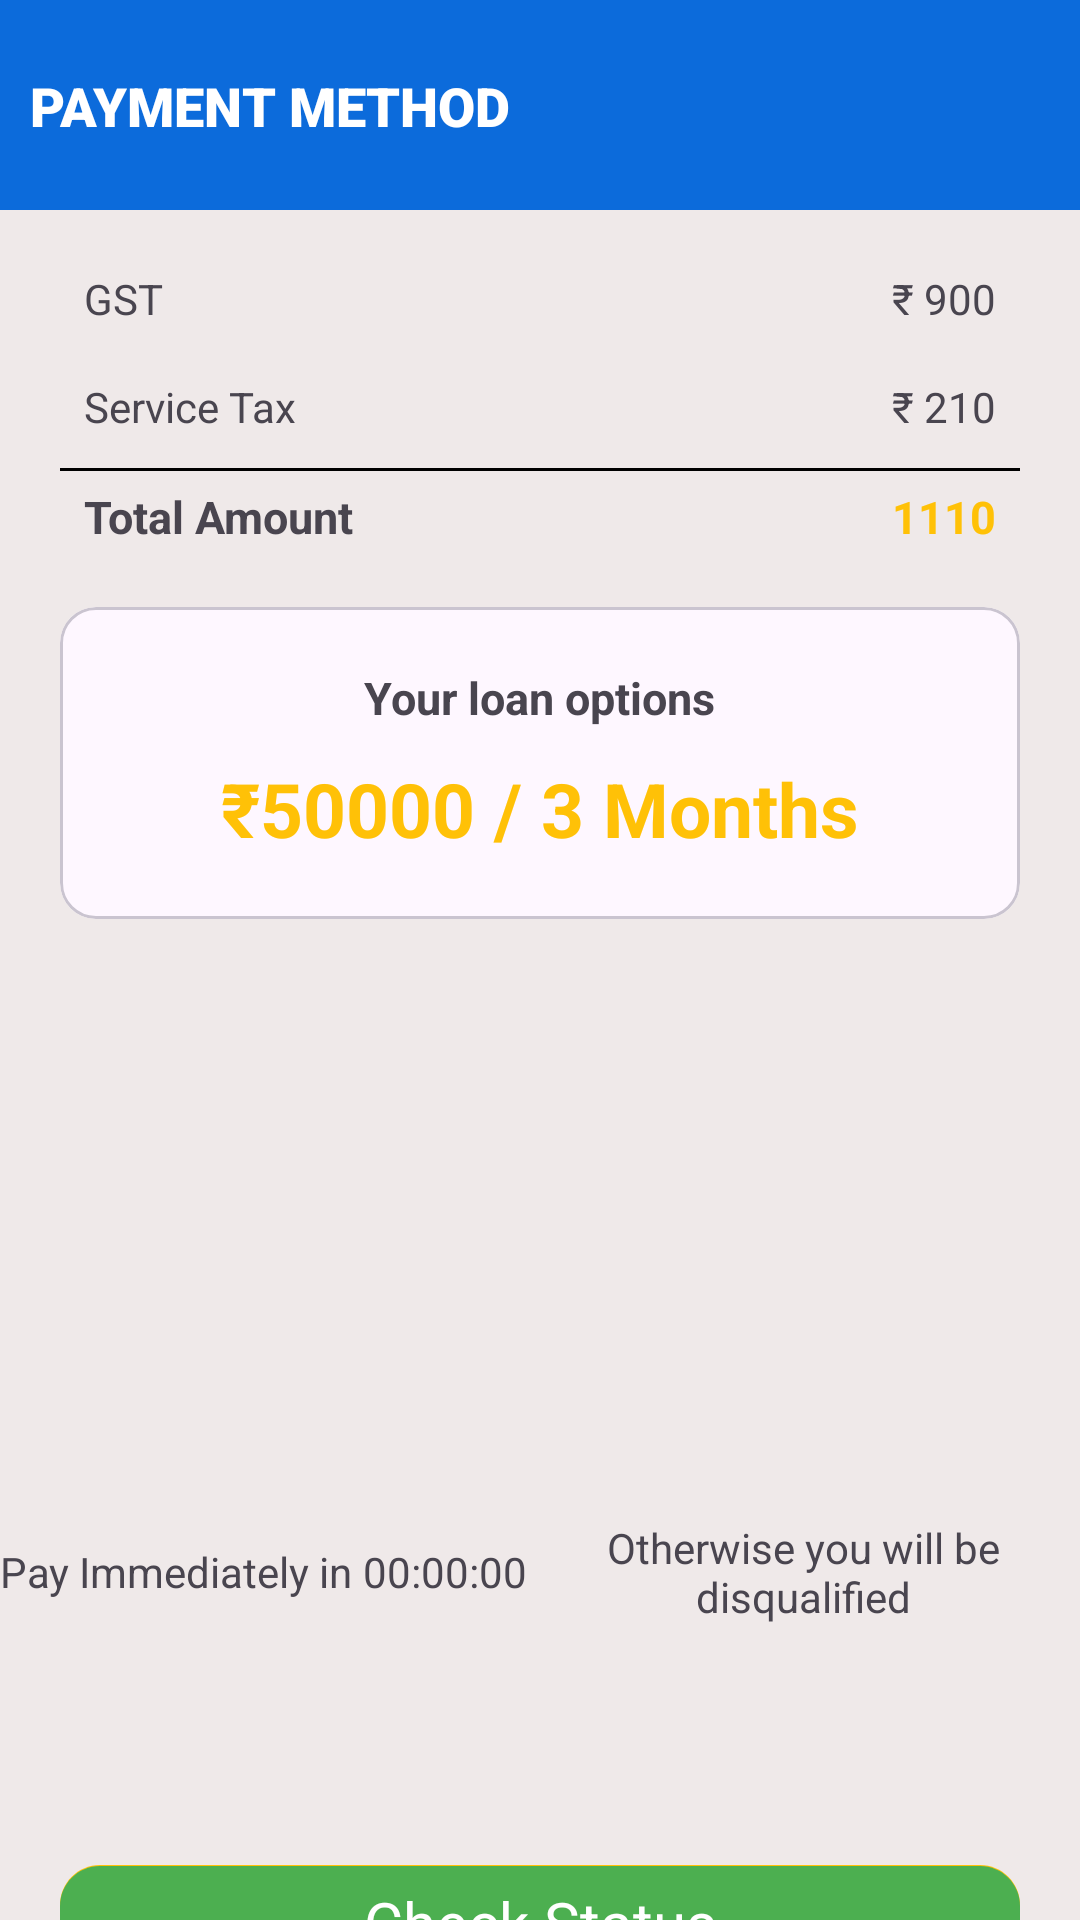

Produce the Android XML layout that renders to this screen, including the resource entries it uses.
<!-- AndroidManifest.xml: application theme Theme.BharatLoan -->
<!-- res/layout/activity_pay.xml -->
<?xml version="1.0" encoding="utf-8"?>
<LinearLayout xmlns:android="http://schemas.android.com/apk/res/android"
    xmlns:app="http://schemas.android.com/apk/res-auto"
    xmlns:tools="http://schemas.android.com/tools"
    android:layout_width="match_parent"
    android:layout_height="match_parent"
    android:orientation="vertical"
    android:background="@color/bg_color"
    tools:context=".activity.PayActivity">

    <androidx.constraintlayout.widget.ConstraintLayout
        android:layout_width="match_parent"
        android:layout_height="70dp"
        android:background="@color/mainColor2">

        <TextView
            android:id="@+id/textView3"
            android:layout_width="wrap_content"
            android:layout_height="wrap_content"
            android:layout_marginStart="10dp"
            android:fontFamily="sans-serif-black"
            android:text="PAYMENT METHOD"
            android:textColor="@color/white"
            android:textSize="18sp"
            app:layout_constraintBottom_toBottomOf="parent"
            app:layout_constraintStart_toStartOf="parent"
            app:layout_constraintTop_toTopOf="parent" />

        <TextView
            android:id="@+id/pay_profile"
            android:layout_width="wrap_content"
            android:layout_height="wrap_content"
            android:layout_marginEnd="20dp"
            android:drawableEnd="@drawable/baseline_person_pin_24"
            app:layout_constraintBottom_toBottomOf="parent"
            app:layout_constraintEnd_toEndOf="parent"
            app:layout_constraintTop_toTopOf="parent" />

    </androidx.constraintlayout.widget.ConstraintLayout>
    <androidx.constraintlayout.widget.ConstraintLayout
        android:layout_width="match_parent"
        android:layout_height="wrap_content"
        android:layout_margin="20dp"

        >


        <TextView
            android:id="@+id/gst_amount_activity_pay"
            android:layout_width="wrap_content"
            android:layout_height="wrap_content"
            android:layout_marginEnd="8dp"
            android:text="₹ 900"
            app:layout_constraintEnd_toEndOf="parent"
            app:layout_constraintTop_toTopOf="parent" />

        <TextView
            android:id="@+id/dds"
            android:layout_width="wrap_content"
            android:layout_height="wrap_content"
            android:layout_marginStart="8dp"
            android:text="GST"
            app:layout_constraintStart_toStartOf="parent"
            app:layout_constraintTop_toTopOf="parent" />

        <TextView
            android:id="@+id/service_tax_activity_pay"
            android:layout_width="wrap_content"
            android:layout_height="wrap_content"
            android:layout_marginTop="36dp"
            android:layout_marginEnd="8dp"
            android:text="₹ 210"
            app:layout_constraintEnd_toEndOf="parent"
            app:layout_constraintTop_toTopOf="parent" />

        <TextView
            android:id="@+id/textView5"
            android:layout_width="wrap_content"
            android:layout_height="wrap_content"
            android:layout_marginStart="8dp"
            android:layout_marginTop="36dp"
            android:text="Service Tax"
            app:layout_constraintStart_toStartOf="parent"
            app:layout_constraintTop_toTopOf="parent" />

        <View
            android:layout_width="match_parent"
            android:layout_height="1dp"
            android:layout_marginTop="66dp"
            android:background="@color/black"
            app:layout_constraintTop_toTopOf="parent" />

        <TextView
            android:id="@+id/total_amount"
            android:layout_width="wrap_content"
            android:layout_height="wrap_content"
            android:layout_marginTop="72dp"
            android:layout_marginEnd="8dp"
            android:textStyle="bold"
            android:textSize="15dp"
            android:textColor="#FFC107"
            android:text="1110"
            app:layout_constraintEnd_toEndOf="parent"
            app:layout_constraintTop_toTopOf="parent" />

        <TextView
            android:id="@+id/fdfd"
            android:layout_width="wrap_content"
            android:layout_height="wrap_content"
            android:layout_marginStart="8dp"
            android:layout_marginTop="72dp"
            android:textStyle="bold"
            android:textSize="15dp"
            android:text="Total Amount"
            app:layout_constraintStart_toStartOf="parent"
            app:layout_constraintTop_toTopOf="parent" />

       
    </androidx.constraintlayout.widget.ConstraintLayout>

    <com.google.android.material.card.MaterialCardView
        android:layout_width="match_parent"
        android:layout_height="wrap_content"
        android:layout_marginStart="20dp"
        android:layout_marginEnd="20dp">

        <LinearLayout
            android:layout_width="wrap_content"
            android:layout_height="wrap_content"
            android:layout_gravity="center_horizontal"
            android:orientation="vertical">

            <TextView
                android:layout_width="wrap_content"
                android:layout_height="wrap_content"
                android:layout_gravity="center"
                android:layout_marginTop="20dp"
                android:text="Your loan options"
                android:textSize="15sp"
                android:textStyle="bold" />

            <TextView
                android:id="@+id/loan_amount_with_tenure"
                android:layout_width="wrap_content"
                android:layout_height="wrap_content"
                android:layout_gravity="center"
                android:layout_marginTop="10dp"
                android:layout_marginBottom="20dp"
                android:text="₹50000 / 3 Months"
                android:textColor="#FFC107"
                android:textSize="25dp"
                android:textStyle="bold" />


        </LinearLayout>

    </com.google.android.material.card.MaterialCardView>



    <LinearLayout
        android:layout_width="match_parent"
        android:layout_height="wrap_content"
        android:gravity="center"
        android:layout_marginTop="200dp"
        android:orientation="horizontal">
        <TextView
            android:id="@+id/someTextTextViewww"
            android:layout_width="wrap_content"
            android:layout_height="wrap_content"
            android:text="Pay Immediately in "/>

        <TextView
            android:id="@+id/timerTextView"
            android:layout_width="wrap_content"
            android:layout_height="wrap_content"
            android:text="00:00:00"
            android:gravity="center"/>

        <TextView
            android:id="@+id/someTextTextView"
            android:layout_width="wrap_content"
            android:layout_height="wrap_content"
            android:gravity="center"

            android:text="Otherwise you will be disqualified"
            />
    </LinearLayout>

    <LinearLayout
        android:layout_width="match_parent"
        android:layout_height="wrap_content"
       android:orientation="vertical">


        <TextView
            android:id="@+id/submit_button_on_pay_activity"
            android:layout_width="match_parent"
            android:layout_height="40dp"
            android:layout_marginTop="80dp"
            android:background="@drawable/back_google_signin_button"
            android:text="Pay"
            android:textAlignment="center"
            android:gravity="center"
            android:textSize="20sp"
            android:includeFontPadding="false"
            android:textColor="@color/white"
            android:padding="5dp"
            android:layout_marginEnd="20dp"
            android:layout_marginStart="20dp"
            />
        <TextView
            android:id="@+id/redirect_btn"
            android:layout_width="match_parent"
            android:layout_height="40dp"
            android:background="@drawable/button_2"
            android:text="Check Status"
            android:textAlignment="center"
            android:gravity="center"
            android:textSize="20sp"
            android:layout_marginTop="-40dp"
            android:includeFontPadding="false"
            android:textColor="@color/white"
            android:layout_marginEnd="20dp"
            android:layout_marginStart="20dp"
            />

    </LinearLayout>





</LinearLayout>
<!-- resources referenced by this layout -->
<resources>
  <color name="bg_color">#EFE9E9</color>
  <color name="black">#FF000000</color>
  <color name="mainColor2">#0C6BDB</color>
  <color name="white">#FFFFFFFF</color>
  <!-- drawable back_google_signin_button (drawable) -->
  <vector
      xmlns:android="http://schemas.android.com/apk/res/android"
      xmlns:aapt="http://schemas.android.com/aapt"
      android:width="240dp"
      android:height="30dp"
      android:viewportWidth="240"
      android:viewportHeight="30"
      >
      <group>
          <clip-path
              android:pathData="M10 0H230C235.523 0 240 4.47715 240 10V20C240 25.5228 235.523 30 230 30H10C4.47715 30 0 25.5228 0 20V10C0 4.47715 4.47715 0 10 0Z"
              />
          <path
              android:pathData="M0 0V30H240V0"
              android:fillColor="#FFC107"
              />
      </group>
  </vector>
  <!-- drawable button_2 (drawable) -->
  <vector
      xmlns:android="http://schemas.android.com/apk/res/android"
      xmlns:aapt="http://schemas.android.com/aapt"
      android:width="240dp"
      android:height="30dp"
      android:viewportWidth="240"
      android:viewportHeight="30"
      >
      <group>
          <clip-path
              android:pathData="M10 0H230C235.523 0 240 4.47715 240 10V20C240 25.5228 235.523 30 230 30H10C4.47715 30 0 25.5228 0 20V10C0 4.47715 4.47715 0 10 0Z"
              />
          <path
              android:pathData="M0 0V30H240V0"
              android:fillColor="#4CAF50"
              />
      </group>
  </vector>
  <style name="Theme.BharatLoan" parent="Base.Theme.BharatLoan" />
  <style name="Base.Theme.BharatLoan" parent="Theme.Material3.DayNight.NoActionBar">
          
          
          <item name="android:statusBarColor" tools:targetApi="1">
              @color/mainColor2
  
          </item>
      </style>
</resources>
